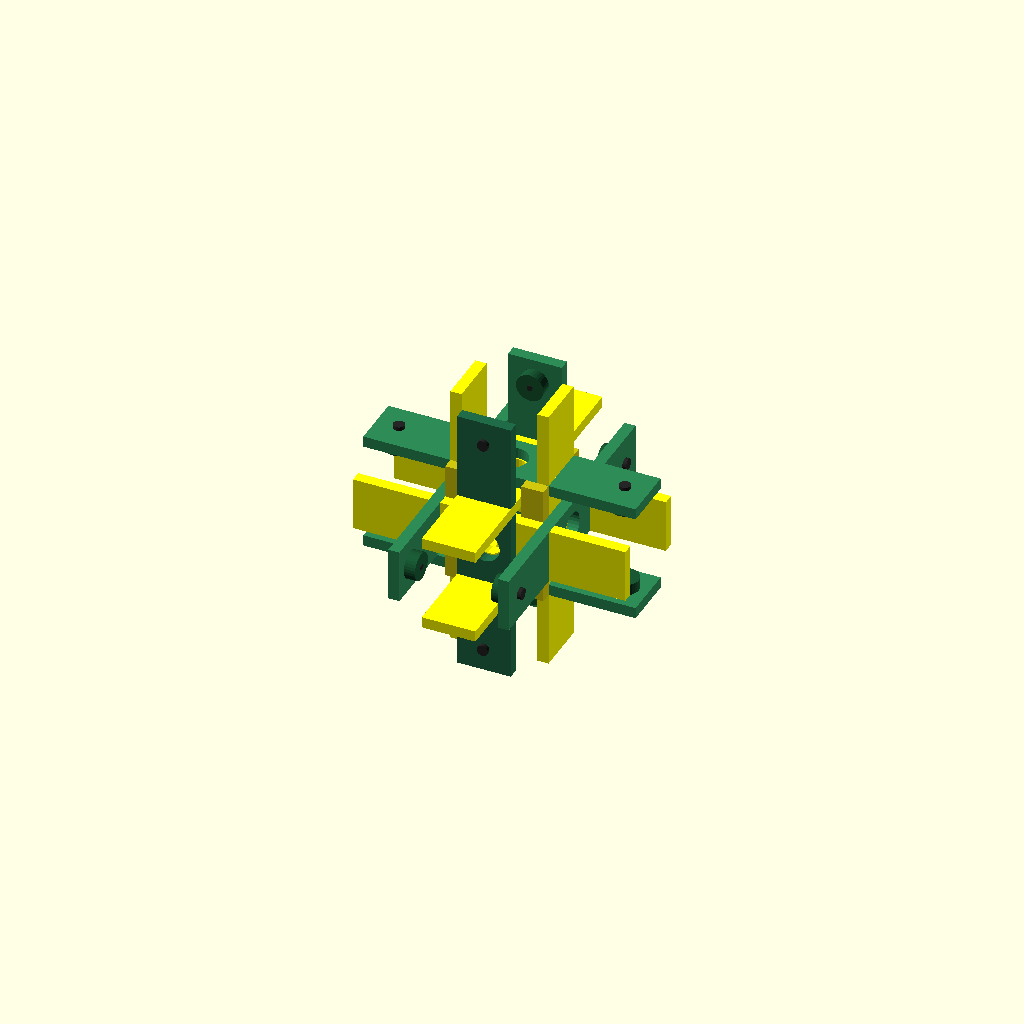
Cell 1 — every parameter at its default value.
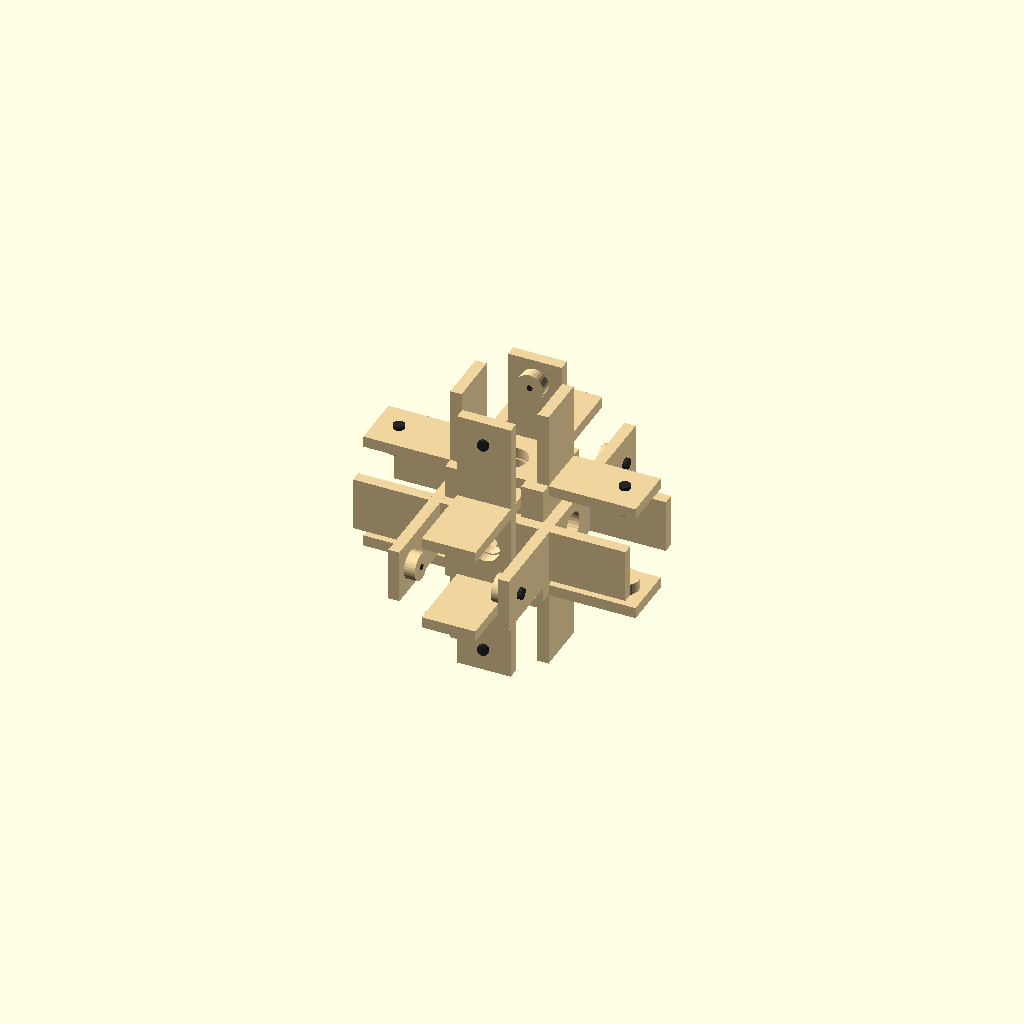
Cell 2: the same model with enable_color_coding = false.
One fixed orthographic camera (rotation 55°, 0°, 25°; colour scheme Cornfield) for every cell.
The OpenSCAD source (generator/turtle_body/scad/Turtle_Core_Ecojoiner_v1.scad):
// ==========================================================================
//  GENERATED FILE -- DO NOT EDIT.
//  Produced by build/build.py from components/Turtle_Core_Ecojoiner_v1.scad
//  Turtle Body version 1.8.3
//  Edit lib/ and src/ instead, then run: python3 build/build.py
// ==========================================================================
/*
 Hope Turtle — standalone Ecojoiner assembly. Units: mm.
 License: CERN-OHL-S-2.0.
 Six Long Johns, six Little Johns, four Final Keys, twelve pressers with M6
 bolt placeholders. All six ports keep their pressers. No bottles/fins/sails.

 SOURCE FILE — geometry lives in lib/ecojoiner.scad + lib/params.scad.
 The committed self-contained file is generated by build/build.py.
*/

enable_color_coding = true;

// [bundle] begin use <../../lib/ecojoiner.scad>
// ==========================================================================
//  Turtle Body -- Ecojoiner core frame  (lib module)
// --------------------------------------------------------------------------
//  Three interlocked rectangles of Long + Little Johns, four Final Keys and
//  up to twelve pressers with visual M6 bolts. One of the six Little Johns is
//  a "Master John": identical outline, but its two top slots are cut deeper so
//  it can be dropped in last, past the already-seated Johns of the almost-
//  closed frame. Bottle dimensions are sizing inputs only -- this module never
//  emits a bottle. See CLAUDE.md s13.
//
//  Standalone output restores all six ports' pressers. The full Turtle
//  suppresses selected pressers where the rear fin and ballast attach; pass
//  the suppress flags through eco_centered_rectangle().
//
//  Definitions only. Geometry is emitted by eco_ecojoiner_only() or, for the
//  full assembly, by eco_centered_rectangle() + eco_inserted_final_key().
// ==========================================================================

// [bundle] begin use <params.scad>
// ==========================================================================
//  Turtle Body -- shared dimension contract
// --------------------------------------------------------------------------
//  The single source of truth for every dimension that more than one
//  subsystem depends on. Values are exposed as zero-argument functions so
//  this file can be pulled in with `use <params.scad>` (which ignores
//  top-level variable assignments) without polluting any namespace.
//
//  lib/ modules take these as DEFAULT argument values:
//      module control_cap(roof_t = p_cap_roof_t(), ...) { ... }
//  so a src/ wrapper can still override one value from its customizer block
//  while every other subsystem keeps the shared number.
//
//  Rules:
//   * one function per concept, canonical name (see CLAUDE.md cross-file table)
//   * derived values are functions of other p_*() functions, never re-typed
//   * mm throughout; names say _d (diameter), _r (radius), _t (thickness),
//     _len / _h (axial), _af (hex across-flats)
//   * do NOT add a bare `x = ...;` here -- bundle.py / lint.py will reject it
// ==========================================================================

// ---- tolerances and render quality --------------------------------------
function p_eps()          = 0.02;   // Boolean overlap / cut-through fudge
function p_fit_clearance() = 0.2;   // wood joint: TOTAL extra slot width, centred on the board
function p_fn_plastic()   = 120;    // printed PLA parts (cap, cage, axle, mold)
function p_fn_wood()      = 96;     // cut wooden parts
function p_fn_curve()     = 180;    // fine profile curves (bottle, sails)

// ---- bottle (the foundation reference) ---------------------------------
function p_bottle_d()        = 82;    // outside diameter
function p_bottle_h()        = 305;   // total height incl. ordinary screw cap
function p_bottle_wall_t()   = 0.5;   // modelling assumption, not a measurement
function p_bottle_cap_d()    = 31;    // ordinary screw cap (NOT the control-cap disk)
function p_bottle_cap_h()    = 17;    // ordinary screw cap height (rear-fin / ballast formulas)
function p_collar_d()        = 34;    // bottle collar, independent of cap diameter
function p_top_dome_h()      = 62;
function p_bottom_dome_h()   = 25;
function p_dome_power()      = 2.5;   // superellipse exponent
function p_bottle_neck_h()   = 5;
function p_bottle_collar_h() = 1;
function p_bottle_neck_d()   = p_bottle_cap_d() - 3;   // 28: neck is 3 mm under the cap
function p_bottle_base_ratio() = 0.88; // slightly narrower footprint at the base
function p_bottle_profile_steps() = 16;
// cut bottle (control head): the lower dome is removed and a short socket is
// bored so the control-cap insert slides in. Cut plane sits 5 mm above the
// bottom dome height.
function p_bottle_cut_extra()  = 5;
function p_bottle_cut_height() = p_bottom_dome_h() + p_bottle_cut_extra();   // 30

// nominal bottle interior and the cap insert that enters it
function p_bottle_socket_d() = p_bottle_d() - 2 * p_bottle_wall_t();          // 81
function p_insert_shaft_radial_clearance() = 1;
function p_insert_shaft_d()  = p_bottle_socket_d()
                             - 2 * p_insert_shaft_radial_clearance();          // 79

// ---- wooden stock -----------------------------------------------------
function p_wood_t()          = 12;    // shared board / slat thickness
function p_fin_board_w()     = 93;    // shared fin-system stock width
function p_screw_side_offset() = 25;  // mounting-hole inset from a John end

// ---- Ecojoiner port --------------------------------------------------
// A port must swallow the bottle's tapered top (the top dome) plus a seating
// allowance, so its axial length is DERIVED from the bottle, not fixed. This
// is the same rule the HopeTurtles.org generators use
// (port_length = taper_height + port_allowance); until 2026-09-08 lib carried
// the evaluated constant 82 instead, which silently broke the rule for any
// bottle other than the reference one. Ballast and Ecojoiner both read it.
function p_port_allowance()  = 20;                 // seating allowance beyond the dome
function p_port_length()     = p_top_dome_h() + p_port_allowance();   // 62 + 20 = 82
function p_port_height()     = p_bottle_d();       // opening height == bottle diameter (asserted)

// ---- M6 hardware ---------------------------------------------------
function p_m6_clearance_d()  = 6.4;   // M6 clearance hole
function p_m6_bolt_shaft_d() = 6;     // visual placeholder only
function p_m6_bolt_head_d()  = 12;
function p_m6_bolt_head_t()  = 4;

// ---- control cap (large stationary disk; see CLAUDE.md s7) ----------
//  TB-03 resolution: repository 5 mm roof / 2 mm boss is authoritative;
//  the axle (below) is derived to this datum.
function p_cap_disk_d()      = 100;   // control-cap disk (independent of p_bottle_cap_d)
function p_cap_roof_t()      = 5;     // disk / roof thickness
function p_cap_boss_depth()  = 2;     // extra projection of the centre boss into the hollow cap
function p_cap_boss_d()      = 18;
function p_cap_insert_len()  = 35;    // straight insert shaft length
function p_cap_insert_wall_t() = 4;
function p_cap_entry_chamfer_h()     = 1;
function p_cap_entry_chamfer_delta() = 1;
function p_cap_axle_bore_d() = 8.6;   // 0.3 mm radial clearance to the Ø8 shaft
function p_cap_cage_radial_clearance() = 1;   // cap disk -> cage inner wall (radial)
function p_cap_total_h()     = p_cap_roof_t() + p_cap_insert_len();           // 40
function p_cap_bearing_len() = p_cap_roof_t() + p_cap_boss_depth();           // 7

// buttons (through both cap and cage)
function p_button_upper_d()  = 17;    // clearance hole in the cap
function p_button_axis()     = "y";   // "x" or "y"
function p_button_radius()   = 24;    // radial position of the two button centres (48 mm apart)

// ---- silicone seal grooves + rings (CLAUDE.md s8) ------------------
function p_seal_groove_count()      = 2;
function p_seal_groove_axial_h()    = 2;   // groove height
function p_seal_groove_radial_depth() = 2; // groove depth
function p_seal_groove1_from_shoulder() = 12;  // groove centre, measured from the insert SHOULDER
function p_seal_groove2_from_shoulder() = 25;
function p_seal_ring_axial_t()      = 1.5;  // cast ring thickness
function p_seal_ring_radial_w()     = 5;    // NOT validated; 3.5 was a suggested milder prototype
function p_seal_groove_root_d() = p_insert_shaft_d()
                                - 2 * p_seal_groove_radial_depth();            // 75

// ---- round / hex centre axle (CLAUDE.md s9) -----------------------
//  Derived to the 5/2 cap datum (TB-03/TB-04). round_inside_cap is measured
//  from the roof underside and INCLUDES the boss -- do not add the boss again.
function p_axle_round_d()        = 8;
function p_axle_round_ext()      = 1;    // projection above the cap's outer face
function p_axle_round_inside_cap() = p_cap_insert_len() - 5;  // 30: roof underside to round end (incl. boss)
function p_axle_round_len()      = p_axle_round_inside_cap() + p_cap_roof_t() + p_axle_round_ext();  // 36
function p_axle_hex_af()         = 10.0; // shaft across-flats (0.3 mm to the Ø10.3 cage bore)
function p_axle_hex_len()        = 23;
function p_axle_join_overlap()   = 0.2;  // hex<->round Boolean overlap
function p_axle_total_len()      = p_axle_hex_len() + p_axle_round_len();
function p_axle_hex_corner_d()   = p_axle_hex_af() / cos(30);                  // ~11.55
function p_magnet_d()            = 3;    // AS5600 sensing magnet recess
function p_magnet_t()            = 1;

// ---- axle rotary shaft O-ring (waterproofs the axle bore; cast in the mold) ----
//  A round-section O-ring seated in a gland in the control-cap bore, sealing
//  against the spinning round section of the axle. ID is tied to the shaft.
function p_axle_oring_cs()     = 2.0;                                   // cross-section
function p_axle_oring_id()     = p_axle_round_d();                      // 8 -- hugs the shaft
function p_axle_oring_od()     = p_axle_oring_id() + 2 * p_axle_oring_cs();          // 12
function p_axle_oring_mean_r() = (p_axle_oring_id() + p_axle_oring_cs()) / 2;        // 5
//  gland cut into the cap bore for it
function p_cap_oring_squeeze()      = 0.25;  // radial squeeze on the seal
function p_cap_oring_gland_od()     = p_axle_oring_od() - 2 * p_cap_oring_squeeze(); // 11.5
function p_cap_oring_gland_w()      = 1.3 * p_axle_oring_cs();                       // 2.6 axial
function p_cap_oring_gland_from_face() = 3.5; // gland centre, from the cap outer face, along the bore

// ---- rotating control cage (CLAUDE.md s6) ------------------------
function p_cage_wall_t()     = 6.5;   // radial wall thickness
function p_cage_roof_t()     = 6;     // roof / surface plate thickness
function p_cage_inner_d()    = p_cap_disk_d() + 2 * p_cap_cage_radial_clearance();   // 102
function p_cage_outer_d()    = p_cage_inner_d() + 2 * p_cage_wall_t();               // 115
function p_cage_skirt_depth()   = 44;   // roof underside to the ORIGINAL skirt rim
function p_cage_peak_extension() = 20;  // crest extends this far past the original rim
function p_cage_valley_wall_h()  = 10;  // minimum wall depth between mounts
function p_cage_total_h()    = p_cage_skirt_depth() + p_cage_roof_t();              // 50 (native)
function p_cage_notch_count()   = 4;
function p_cage_notch_w()    = 22.5;  // batten groove width
function p_cage_notch_depth() = 3.7;
function p_cage_wave_segments() = 240;
function p_cage_hub_d()      = 29;
function p_cage_pocket_d()   = 26;    // top clip pocket
function p_cage_pocket_depth() = 4;
function p_cage_hex_bore_af() = 10.3; // central hex bore (0.3 mm to the Ø10.0 shaft)
function p_cage_bearing_d()  = 9;     // hemispherical bearing bump
function p_cage_bearing_count() = 8;
function p_cage_bearing_pcd() = p_cap_disk_d() - p_cage_bearing_d() + 0.5;          // 91.5
function p_cage_top_hole_d() = 18;    // central button / access hole through the roof
function p_cage_mount_hole_d() = 3.2; // two M3 clearance holes per batten / groove
function p_cage_mount_pitch()  = 32;  // vertical pitch of the pair
function p_cage_lower_hole_from_tip() = 10;
// 45-deg outward chamfer on the roof-top outer edge (0 = sharp). The cage
// prints roof-face-down, so this bevel flares OUT from the bed and stays
// printable; it is masked away around each batten groove. See lib/control_cage.scad.
function p_cage_roof_bevel() = 4;

// ---- sail apparatus (CLAUDE.md s10) ---------------------------
function p_side_batten_h()   = 205;
function p_side_batten_w()   = 20;
function p_side_batten_radial_t() = 10;
function p_top_crossbar_len() = 6 * p_bottle_d();   // 492
function p_top_crossbar_w()  = 22;
function p_top_crossbar_t()  = p_wood_t();          // 12
function p_sail_bar_axle_hole_d() = 12;             // Ø12; fits the ~11.55 hex corner dia
function p_bottom_rail_len() = 3 * p_bottle_d();    // 246
function p_bottom_rail_bottle_clearance() = 1;
function p_sail_rail_color()  = [0.56, 0.39, 0.39]; // brown (top AND bottom rails)
function p_c_piece_color()    = [1.0, 0.52, 0.20];  // orange, retained

// ---- rear fin + solar support (CLAUDE.md s11) ----------------
function p_solar_panel_w() = 148;
function p_solar_panel_h() = 223;
function p_solar_panel_t() = 2.5;    // real panel, independent of wood thickness
function p_rear_shaft_len() = p_bottle_h()
                            + (2/3) * (p_fin_board_w() - 2 * p_wood_t())
                            - p_bottle_cap_h();                                 // 334
function p_rear_half_lap_engagement() = 42;   // green/yellow interlock depth
function p_rear_fin_tab_width() = 15;
function p_rear_shaft_width()   = 59;
// TB-07: the green-slat mounting hole follows the mating Ecojoiner John, not a
// fixed 50 mm. Derived from the install transform; the john_length/2 terms
// cancel, leaving a pure function of the shared contract (= 103 at defaults).
function p_rear_shaft_hole_from_front() =
    p_rear_shaft_len() - p_screw_side_offset() - p_bottle_h()
    + p_bottle_cap_h() + p_port_height();

// ---- ballast attachment (CLAUDE.md s12) ---------------------
function p_ballast_core_w()   = p_bottle_d() - 2 * p_wood_t();                  // 58
function p_ballast_core_len() = p_bottle_h() - p_bottle_cap_h() + 6 * p_wood_t();  // 360
function p_ballast_slat_gap() = p_bottle_d();          // clear inner-face gap
function p_ballast_slat_spacing() = p_bottle_d() + p_wood_t();                  // 94
function p_ballast_board_len() = 3.5 * p_bottle_d();   // 287
function p_ballast_fin_len()   = 3 * p_bottle_d();     // 246
function p_ballast_lock_w()    = 5 * p_wood_t();       // 60
// [bundle] end   <params.scad>
// [bundle] begin use <util.scad>
// ==========================================================================
//  Turtle Body -- shared helper modules and functions
// --------------------------------------------------------------------------
//  Small pieces that were copy-pasted across the standalone files. Geometry
//  lives in the per-subsystem lib/ modules; this file is only glue.
//
//  Definitions only -- no top-level geometry, no top-level assignments.
// ==========================================================================

// [bundle] begin use <params.scad>
// [bundle] already inlined: params.scad
// [bundle] end   <params.scad>

// Colour wrapper for wooden parts. When colour coding is off, every wooden
// component renders in one neutral wood tone; bottles, hardware, sails and
// printed parts keep their own colours and never call this.
module wood_color(coded_color, enabled = true, neutral = [0.94, 0.83, 0.62]) {
    color(enabled ? coded_color : neutral) children();
}

// scalar clamp
function clamp(v, lo, hi) = v < lo ? lo : (v > hi ? hi : v);

// Visual-only M6 bolt: plain shaft + hex-less cylindrical head. No thread,
// no torque rating -- a placeholder for fit inspection.
//  Local Z=0 is the underside of the head; the shaft runs toward +Z from Z=0
//  (plus an optional tip_extension), the head sits at Z=-head_t..0. Matches
//  the standalone files.
module m6_bolt_placeholder(grip_length, tip_extension = 1,
                           shaft_d = undef, head_d = undef, head_t = undef,
                           color_rgb = [0.15, 0.15, 0.15], fn = 48) {
    sd = shaft_d == undef ? p_m6_bolt_shaft_d() : shaft_d;
    hd = head_d  == undef ? p_m6_bolt_head_d()  : head_d;
    ht = head_t  == undef ? p_m6_bolt_head_t()  : head_t;
    assert(grip_length > 0, "m6_bolt_placeholder: grip_length must be positive.");
    color(color_rgb)
        union() {
            cylinder(d = sd, h = grip_length + tip_extension, $fn = fn);
            translate([0, 0, -ht])
                cylinder(d = hd, h = ht, $fn = fn);
        }
}

// Regular hexagonal prism specified by across-flats width (OpenSCAD's
// cylinder($fn=6) is specified across corners, which is the usual trap).
module hex_prism_af(across_flats, h, center = false) {
    cylinder(d = across_flats / cos(30), h = h, $fn = 6, center = center);
}
// [bundle] end   <util.scad>

// ---- derived dimensions (shared contract in, one definition each) -------
function eco_slat_t()        = p_wood_t();
function eco_port_length()   = p_port_length();
function eco_port_height()   = p_port_height();
function eco_john_height()   = eco_port_height() - 2 * eco_slat_t();          // 58
function eco_john_length()   = 2 * eco_port_length() + eco_port_height()
                             + 4 * eco_slat_t();                             // 294
function eco_slot_width()    = eco_slat_t() + p_fit_clearance();             // 12.2
function eco_slot_depth()    = ceil(eco_john_height() / 2);                  // 29
// The Master John is inserted last, into an almost-closed frame, so its two
// top slots run deeper than a standard John's -- normally half the port
// height, capped at 60% of the slat's own height so enough material stays
// below the groove. Rule lifted from the HopeTurtles.org 6FC generator
// (objects/ecojoiner_6fc.py :: master_slot_depth) -- see CLAUDE.md s19.
function eco_master_slot_depth() = min(floor(eco_port_height() / 2),
                                      floor(eco_john_height() * 0.6));      // 34
function eco_long_end_span()   = eco_port_length();
function eco_little_end_span()  = eco_port_length() + eco_slat_t();
function eco_screw_y_center()  = eco_john_height() / 2;
function eco_final_key_length() = eco_port_height() + 4 * eco_slat_t();      // 130
function eco_final_key_width()  = 2 * eco_slat_t();                          // 24
function eco_presser_d()       = max(1, p_bottle_cap_d() - 1);              // 30
function eco_little_slot_1_x() = eco_little_end_span() + eco_slat_t() / 2;
function eco_little_slot_2_x() = eco_john_length() - eco_little_end_span() - eco_slat_t() / 2;
function eco_long_slot_2_x()   = eco_john_length() - eco_long_end_span() - eco_slat_t() / 2;
function eco_rectangle_y()     = eco_long_slot_2_x()
                               - (eco_long_end_span() + eco_slat_t() / 2);
function eco_frame_center()    = [eco_john_length() / 2, eco_rectangle_y() / 2,
                                  eco_john_height() / 2];
function eco_final_key_x_offset() = eco_john_height() / 2 + eco_final_key_width() / 2;
function eco_final_key_z_offset() = eco_john_height() / 2 + eco_slat_t() / 2;

module eco_assert_valid() {
    assert(eco_john_height() > 0,
           "Ecojoiner: bottle diameter must exceed twice the wood thickness.");
    assert(eco_port_height() == p_bottle_d(),
           "Ecojoiner: port_height must equal canonical bottle_diameter.");
    assert(p_bottle_cap_d() < eco_john_height(), "Ecojoiner: cap hole too large for John height.");
    assert(p_collar_d() < eco_john_height(), "Ecojoiner: collar hole too large for John height.");
    assert(eco_master_slot_depth() >= eco_slot_depth(),
           "Ecojoiner: Master John slot must be at least as deep as a standard slot.");
    assert(eco_master_slot_depth() < eco_john_height(),
           "Ecojoiner: Master John slot would cut through the slat.");
}

// ---- 2D profiles ------------------------------------------------------
module eco_top_slot(center_x, depth)
    translate([center_x - eco_slot_width() / 2, eco_john_height() - depth])
        square([eco_slot_width(), depth + 1]);

module eco_center_hole(diameter)
    translate([eco_john_length() / 2, eco_john_height() / 2]) circle(d = diameter);

module eco_screw_holes_2d() {
    translate([p_screw_side_offset(), eco_screw_y_center()]) circle(d = p_m6_clearance_d());
    translate([eco_john_length() - p_screw_side_offset(), eco_screw_y_center()])
        circle(d = p_m6_clearance_d());
}

module eco_long_john_2d()
    difference() {
        square([eco_john_length(), eco_john_height()]);
        eco_top_slot(eco_long_end_span() + eco_slat_t() / 2, eco_slot_depth());
        eco_top_slot(eco_john_length() - eco_long_end_span() - eco_slat_t() / 2, eco_slot_depth());
        eco_center_hole(p_bottle_cap_d());
    }

module eco_little_john_2d()
    difference() {
        square([eco_john_length(), eco_john_height()]);
        eco_top_slot(eco_little_end_span() + eco_slat_t() / 2, eco_slot_depth());
        eco_top_slot(eco_john_length() - eco_little_end_span() - eco_slat_t() / 2, eco_slot_depth());
        eco_center_hole(p_collar_d());
        eco_screw_holes_2d();
    }

// A Little John with deeper top slots -- the last piece fitted to the frame.
module eco_master_john_2d()
    difference() {
        square([eco_john_length(), eco_john_height()]);
        eco_top_slot(eco_little_end_span() + eco_slat_t() / 2, eco_master_slot_depth());
        eco_top_slot(eco_john_length() - eco_little_end_span() - eco_slat_t() / 2, eco_master_slot_depth());
        eco_center_hole(p_collar_d());
        eco_screw_holes_2d();
    }

// ---- 3D parts -------------------------------------------------------
module eco_long_john(colored = true)
    wood_color("yellow", colored)
        linear_extrude(height = eco_slat_t()) eco_long_john_2d();

module eco_little_john(colored = true)
    wood_color("seagreen", colored)
        linear_extrude(height = eco_slat_t()) eco_little_john_2d();

// Same family as the Little John; darker tint marks the deeper-slotted one.
module eco_master_john(colored = true)
    wood_color([0.13, 0.42, 0.28], colored)
        linear_extrude(height = eco_slat_t()) eco_master_john_2d();

module eco_final_key(colored = true)
    wood_color([0.82, 0.78, 0.05], colored)
        cube([eco_final_key_length(), eco_final_key_width(), eco_slat_t()]);

module eco_presser(colored = true)
    wood_color([0.10, 0.34, 0.20], colored)
        difference() {
            cylinder(d = eco_presser_d(), h = eco_slat_t());
            translate([0, 0, -0.1])
                cylinder(d = p_m6_clearance_d(), h = eco_slat_t() + 0.2);
        }

module eco_presser_with_m6_bolt(colored = true) {
    eco_presser(colored);
    translate([0, 0, -eco_slat_t()])
        m6_bolt_placeholder(grip_length = 2 * eco_slat_t());
}

// ---- vertical Johns + rectangle -----------------------------------
module eco_standing_little_john(target_y = 0, inside_sign = 1,
                               suppress_far_hole_presser = false,
                               suppress_near_hole_presser = false,
                               colored = true,
                               is_master = false) {
    multmatrix([[1, 0, 0, 0],
                [0, 0, 1, target_y - eco_slat_t() / 2],
                [0, 1, 0, 0],
                [0, 0, 0, 1]])
        if (is_master) eco_master_john(colored);
        else eco_little_john(colored);

    inner_face_y = target_y + inside_sign * eco_slat_t() / 2;
    for (hole_x = [p_screw_side_offset(), eco_john_length() - p_screw_side_offset()]) {
        show = !(suppress_far_hole_presser  && hole_x > eco_john_length() / 2)
             && !(suppress_near_hole_presser && hole_x < eco_john_length() / 2);
        if (show)
            translate([hole_x, inner_face_y, eco_screw_y_center()])
                rotate([inside_sign > 0 ? -90 : 90, 0, 0])
                    eco_presser_with_m6_bolt(colored);
        else
            translate([hole_x, inner_face_y, eco_screw_y_center()])
                rotate([inside_sign > 0 ? -90 : 90, 0, 0])
                    translate([0, 0, -eco_slat_t()])
                        m6_bolt_placeholder(grip_length = 2 * eco_slat_t());
    }
}

module eco_standing_flipped_long_john(target_x = 0, colored = true)
    multmatrix([[0, 0, 1, target_x - eco_slat_t() / 2],
                [-1, 0, 0, eco_long_slot_2_x()],
                [0, -1, 0, eco_john_height()],
                [0, 0, 0, 1]])
        eco_long_john(colored);

// master_first_john turns this rectangle's first standing Little John (the one
// at target_y = 0) into the deeper-slotted Master John. Exactly one of the
// three rectangles in eco_ecojoiner_only() sets it.
module eco_john_rectangle(suppress_positive_port_pressers = false,
                          suppress_negative_port_pressers = false,
                          colored = true,
                          master_first_john = false) {
    eco_standing_little_john(0, +1, suppress_positive_port_pressers,
                             suppress_negative_port_pressers, colored,
                             is_master = master_first_john);
    eco_standing_little_john(eco_rectangle_y(), -1, suppress_positive_port_pressers,
                             suppress_negative_port_pressers, colored);
    eco_standing_flipped_long_john(eco_little_slot_1_x(), colored);
    eco_standing_flipped_long_john(eco_little_slot_2_x(), colored);
}

// master_first_john is last so the four positional callers in src/Full_Turtle.scad
// (rot, suppress+, suppress-, colored) are unaffected.
module eco_centered_rectangle(rot = [0, 0, 0],
                              suppress_positive_port_pressers = false,
                              suppress_negative_port_pressers = false,
                              colored = true,
                              master_first_john = false) {
    fc = eco_frame_center();
    translate(fc) rotate(rot) translate([-fc[0], -fc[1], -fc[2]])
        eco_john_rectangle(suppress_positive_port_pressers,
                           suppress_negative_port_pressers, colored,
                           master_first_john = master_first_john);
}

module eco_inserted_final_key(x_offset, z_offset, colored = true) {
    fc = eco_frame_center();
    translate([fc[0] + x_offset - eco_final_key_width() / 2,
               fc[1] - eco_final_key_length() / 2,
               fc[2] + z_offset - eco_slat_t() / 2])
        multmatrix([[0, 1, 0, 0], [1, 0, 0, 0], [0, 0, 1, 0], [0, 0, 0, 1]])
            eco_final_key(colored);
}

// ---- the standalone artifact --------------------------------------
module eco_ecojoiner_only(colored = true) {
    eco_assert_valid();
    eco_centered_rectangle([0, 0, 0], colored = colored);
    eco_centered_rectangle([0, 90, 90], colored = colored);
    // Third (last-seated) rectangle: its first standing John is the Master John.
    eco_centered_rectangle([90, 0, 90], colored = colored, master_first_john = true);
    for (x = [-eco_final_key_x_offset(), eco_final_key_x_offset()])
        for (z = [-eco_final_key_z_offset(), eco_final_key_z_offset()])
            eco_inserted_final_key(x, z, colored);

    echo("ECOJOINER: John L/H = ", eco_john_length(), eco_john_height(),
         " | slot depth std/master = ", eco_slot_depth(), eco_master_slot_depth(),
         " | slot w = ", eco_slot_width());
    echo("ECOJOINER: final key L/W/T = ", eco_final_key_length(),
         eco_final_key_width(), eco_slat_t(), " | presser dia = ", eco_presser_d());
}
// [bundle] end   <../../lib/ecojoiner.scad>

// Same physical orientation as the full Turtle assembly.
rotate([-90, 0, 0])
    eco_ecojoiner_only(colored = enable_color_coding);
Customizer parameters (derived from the source; name, type, default, range or options):
enable_color_coding: bool, default true
